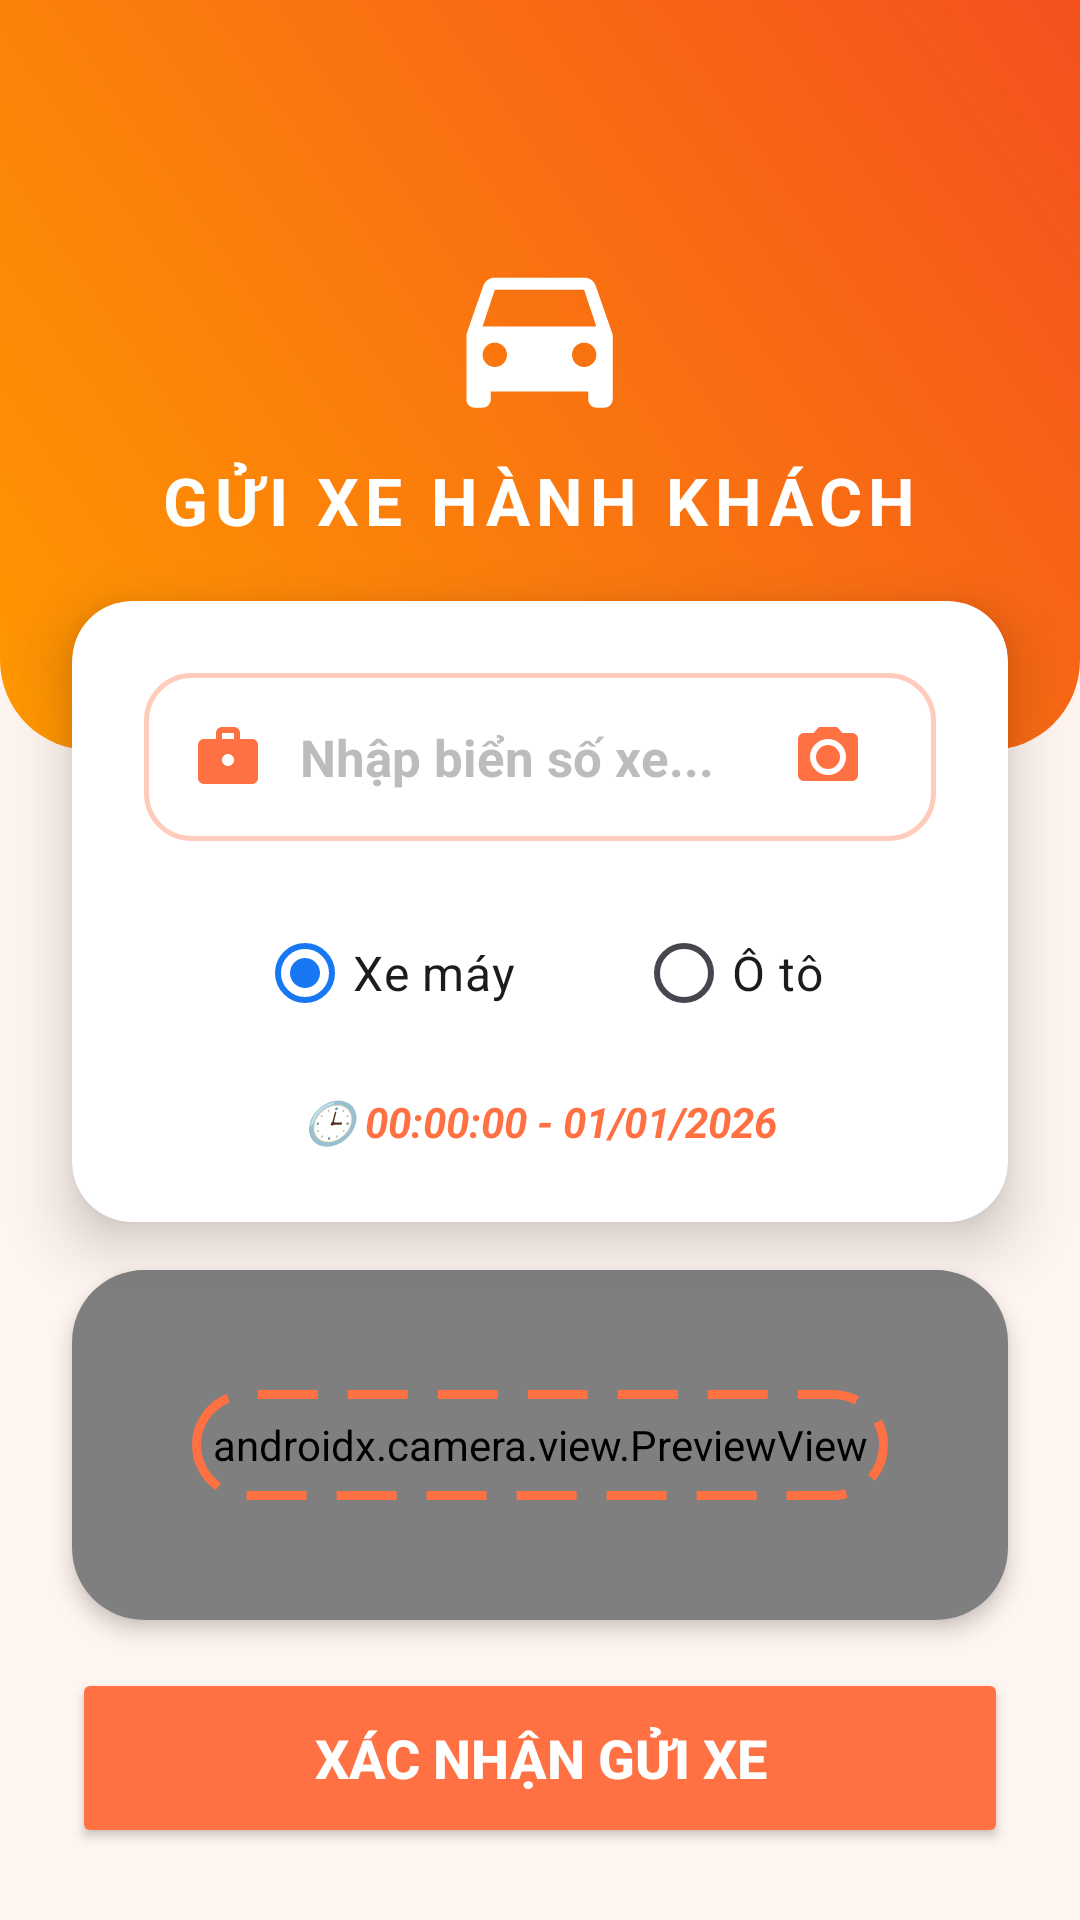

Android layout source for this screen:
<!-- AndroidManifest.xml: application theme Theme.quanlybaigiuxe1 -->
<!-- res/layout/activity_vehicle_in.xml -->
<?xml version="1.0" encoding="utf-8"?>
<androidx.constraintlayout.widget.ConstraintLayout
    xmlns:android="http://schemas.android.com/apk/res/android"
    xmlns:app="http://schemas.android.com/apk/res-auto"
    android:layout_width="match_parent"
    android:layout_height="match_parent"
    android:background="#FFF5F0">

    <LinearLayout
        android:id="@+id/header"
        android:layout_width="match_parent"
        android:layout_height="250dp"
        android:background="@drawable/header_gradient_orange"
        android:gravity="center_horizontal"
        android:orientation="vertical"
        android:paddingTop="10dp"
        android:paddingBottom="55dp"
        app:layout_constraintTop_toTopOf="parent">

        <FrameLayout
            android:layout_width="match_parent"
            android:layout_height="wrap_content">
            <ImageView
                android:id="@+id/btnBack"
                android:layout_width="45dp"
                android:layout_height="45dp"
                android:layout_margin="12dp"
                android:padding="10dp"
                android:src="@drawable/ic_arrow_back"
                app:tint="#FFFFFF" />
        </FrameLayout>

        <ImageView
            android:layout_width="65dp"
            android:layout_height="65dp"
            android:src="@drawable/ic_directions_car"
            app:tint="#FFFFFF" />

        <TextView
            android:layout_width="wrap_content"
            android:layout_height="wrap_content"
            android:layout_marginTop="8dp"
            android:letterSpacing="0.1"
            android:text="GỬI XE HÀNH KHÁCH"
            android:textColor="#FFFFFF"
            android:textSize="22sp"
            android:textStyle="bold" />
    </LinearLayout>

    <androidx.cardview.widget.CardView
        android:id="@+id/cardMain"
        android:layout_width="match_parent"
        android:layout_height="wrap_content"
        android:layout_marginHorizontal="24dp"
        android:layout_marginTop="-50dp"
        app:cardCornerRadius="20dp"
        app:cardElevation="12dp"
        app:layout_constraintTop_toBottomOf="@id/header">

        <LinearLayout
            android:layout_width="match_parent"
            android:layout_height="wrap_content"
            android:orientation="vertical"
            android:padding="24dp">

            <LinearLayout
                android:layout_width="match_parent"
                android:layout_height="56dp"
                android:background="@drawable/bg_input_orange"
                android:gravity="center_vertical"
                android:orientation="horizontal"
                android:paddingHorizontal="16dp">

                <ImageView
                    android:layout_width="24dp"
                    android:layout_height="24dp"
                    android:src="@drawable/ic_badge"
                    app:tint="#FF7043" />

                <EditText
                    android:id="@+id/edtBienSo"
                    android:layout_width="0dp"
                    android:layout_height="match_parent"
                    android:layout_weight="1"
                    android:layout_marginStart="12dp"
                    android:background="@android:color/transparent"
                    android:hint="Nhập biển số xe..."
                    android:textColorHint="#BCBCBC"
                    android:singleLine="true"
                    android:textSize="17sp"
                    android:textStyle="bold" />

                <ImageButton
                    android:id="@+id/btnScan"
                    android:layout_width="40dp"
                    android:layout_height="40dp"
                    android:src="@drawable/ic_qr_code_scanner"
                    android:background="?android:attr/selectableItemBackgroundBorderless"
                    app:tint="#FF7043" />
            </LinearLayout>

            <RadioGroup
                android:id="@+id/rgLoaiXe"
                android:layout_width="match_parent"
                android:layout_height="wrap_content"
                android:layout_marginTop="20dp"
                android:gravity="center"
                android:orientation="horizontal">

                <RadioButton
                    android:id="@+id/rbXeMay"
                    android:layout_width="wrap_content"
                    android:layout_height="wrap_content"
                    android:layout_marginEnd="40dp"
                    android:checked="true"
                    android:buttonTint="#FF7043"
                    android:text="Xe máy"
                    android:textSize="16sp" />

                <RadioButton
                    android:id="@+id/rbOto"
                    android:layout_width="wrap_content"
                    android:layout_height="wrap_content"
                    android:buttonTint="#FF7043"
                    android:text="Ô tô"
                    android:textSize="16sp" />
            </RadioGroup>

            <TextView
                android:id="@+id/txtTimeIn"
                android:layout_width="match_parent"
                android:layout_height="wrap_content"
                android:layout_marginTop="16dp"
                android:gravity="center"
                android:text="🕒 00:00:00 - 01/01/2026"
                android:textColor="#FF7043"
                android:textSize="14sp"
                android:textStyle="bold|italic" />

        </LinearLayout>
    </androidx.cardview.widget.CardView>

    <androidx.cardview.widget.CardView
        android:id="@+id/cardCamera"
        android:layout_width="match_parent"
        android:layout_height="0dp"
        android:layout_marginHorizontal="24dp"
        android:layout_marginVertical="16dp"
        app:cardCornerRadius="24dp"
        app:cardElevation="4dp"
        app:layout_constraintTop_toBottomOf="@id/cardMain"
        app:layout_constraintBottom_toTopOf="@id/btnLuu">

        <FrameLayout
            android:layout_width="match_parent"
            android:layout_height="match_parent">

            <androidx.camera.view.PreviewView
                android:id="@+id/viewFinder"
                android:layout_width="match_parent"
                android:layout_height="match_parent"
                android:background="#212121" />

            <View
                android:layout_width="match_parent"
                android:layout_height="match_parent"
                android:layout_margin="40dp"
                android:background="@drawable/camera_frame_orange" />
        </FrameLayout>
    </androidx.cardview.widget.CardView>

    <Button
        android:id="@+id/btnLuu"
        android:layout_width="match_parent"
        android:layout_height="60dp"
        android:layout_marginHorizontal="24dp"
        android:layout_marginBottom="24dp"
        android:text="XÁC NHẬN GỬI XE"
        android:textColor="#FFFFFF"
        android:textSize="18sp"
        android:textStyle="bold"
        android:elevation="8dp"
        android:backgroundTint="#FF7043"
        app:cornerRadius="16dp"
        app:layout_constraintBottom_toBottomOf="parent" />

</androidx.constraintlayout.widget.ConstraintLayout>
<!-- resources referenced by this layout -->
<resources>
  <!-- drawable bg_input_orange (drawable) -->
  <shape xmlns:android="http://schemas.android.com/apk/res/android">
      <solid android:color="#FFFFFF"/>
      <stroke android:width="1.5dp" android:color="#FFCCBC"/>
      <corners android:radius="15dp"/>
  </shape>
  <!-- drawable camera_frame_orange (drawable) -->
  <?xml version="1.0" encoding="utf-8"?>
  <shape xmlns:android="http://schemas.android.com/apk/res/android">
      <solid android:color="@android:color/transparent" />
  
      <stroke
          android:width="3dp"
          android:color="#FF7043"
          android:dashWidth="20dp"
          android:dashGap="10dp" /> <corners android:radius="20dp" />
  </shape>
  <!-- drawable header_gradient_orange (drawable) -->
  <shape xmlns:android="http://schemas.android.com/apk/res/android">
      <gradient
          android:startColor="#FF9800"
          android:endColor="#F4511E"
          android:angle="45"/>
      <corners android:bottomLeftRadius="30dp" android:bottomRightRadius="30dp"/>
  </shape>
  <!-- drawable ic_badge (drawable) -->
  <vector xmlns:android="http://schemas.android.com/apk/res/android"
      android:width="24dp"
      android:height="24dp"
      android:viewportWidth="24"
      android:viewportHeight="24"
      android:tint="#FF7043"> <path
      android:fillColor="@android:color/white"
      android:pathData="M20,6h-4V4c0,-1.11 -0.89,-2 -2,-2h-4c-1.11,0 -2,0.89 -2,2v2H4c-1.11,0 -1.99,0.89 -1.99,2L2,19c0,1.11 0.89,2 2,2h16c1.11,0 2,-0.89 2,-2V8C22,6.89 21.11,6 20,6zM12,15c-1.1,0 -2,-0.9 -2,-2s0.9,-2 2,-2s2,0.9 2,2S13.1,15 12,15zM14,6h-4V4h4V6z"/>
  </vector>
  <!-- drawable ic_directions_car (drawable) -->
  <vector xmlns:android="http://schemas.android.com/apk/res/android"
      android:width="24dp"
      android:height="24dp"
      android:viewportWidth="24"
      android:viewportHeight="24"
      android:tint="#FFFFFF">
      <path
          android:fillColor="@android:color/white"
          android:pathData="M18.92,6.01C18.72,5.42 18.16,5 17.5,5h-11c-0.66,0 -1.21,0.42 -1.42,1.01L3,12v8c0,0.55 0.45,1 1,1h1c0.55,0 1,-0.45 1,-1v-1h12v1c0,0.55 0.45,1 1,1h1c0.55,0 1,-0.45 1,-1v-8l-2.08,-5.99zM6.5,16c-0.83,0 -1.5,-0.67 -1.5,-1.5S5.67,13 6.5,13s1.5,0.67 1.5,1.5S7.33,16 6.5,16zM17.5,16c-0.83,0 -1.5,-0.67 -1.5,-1.5s0.67,-1.5 1.5,-1.5 1.5,0.67 1.5,1.5 -0.67,1.5 -1.5,1.5zM5,11l1.5,-4.5h11L19,11H5z"/>
  </vector>
  <!-- drawable ic_qr_code_scanner (drawable) -->
  <vector xmlns:android="http://schemas.android.com/apk/res/android"
      android:width="24dp"
      android:height="24dp"
      android:viewportWidth="24"
      android:viewportHeight="24"
      android:tint="#FF7043"> <path
      android:fillColor="@android:color/white"
      android:pathData="M12,8c-2.21,0 -4,1.79 -4,4s1.79,4 4,4 4,-1.79 4,-4 -1.79,-4 -4,-4zM20,4h-3.17l-1.83,-2h-6L7.17,4H4c-1.1,0 -2,0.9 -2,2v12c0,1.1 0.9,2 2,2h16c1.1,0 2,-0.9 2,-2V6c0,-1.1 -0.9,-2 -2,-2zM12,18c-3.31,0 -6,-2.69 -6,-6s2.69,-6 6,-6 6,2.69 6,6 -2.69,6 -6,6z"/>
  </vector>
  <style name="Theme.quanlybaigiuxe1" parent="Theme.Material3.DayNight.NoActionBar">
          
          <item name="colorPrimary">@color/primary</item>
          <item name="colorOnPrimary">@color/white</item>
  
          
          <item name="android:windowBackground">@color/background</item>
  
          
          <item name="android:statusBarColor">@color/primary</item>
          <item name="android:windowLightStatusBar">false</item>
      </style>
  <color name="primary">#1877F2</color>
  <color name="white">#FFFFFF</color>
  <color name="background">#F5F6F7</color>
</resources>
